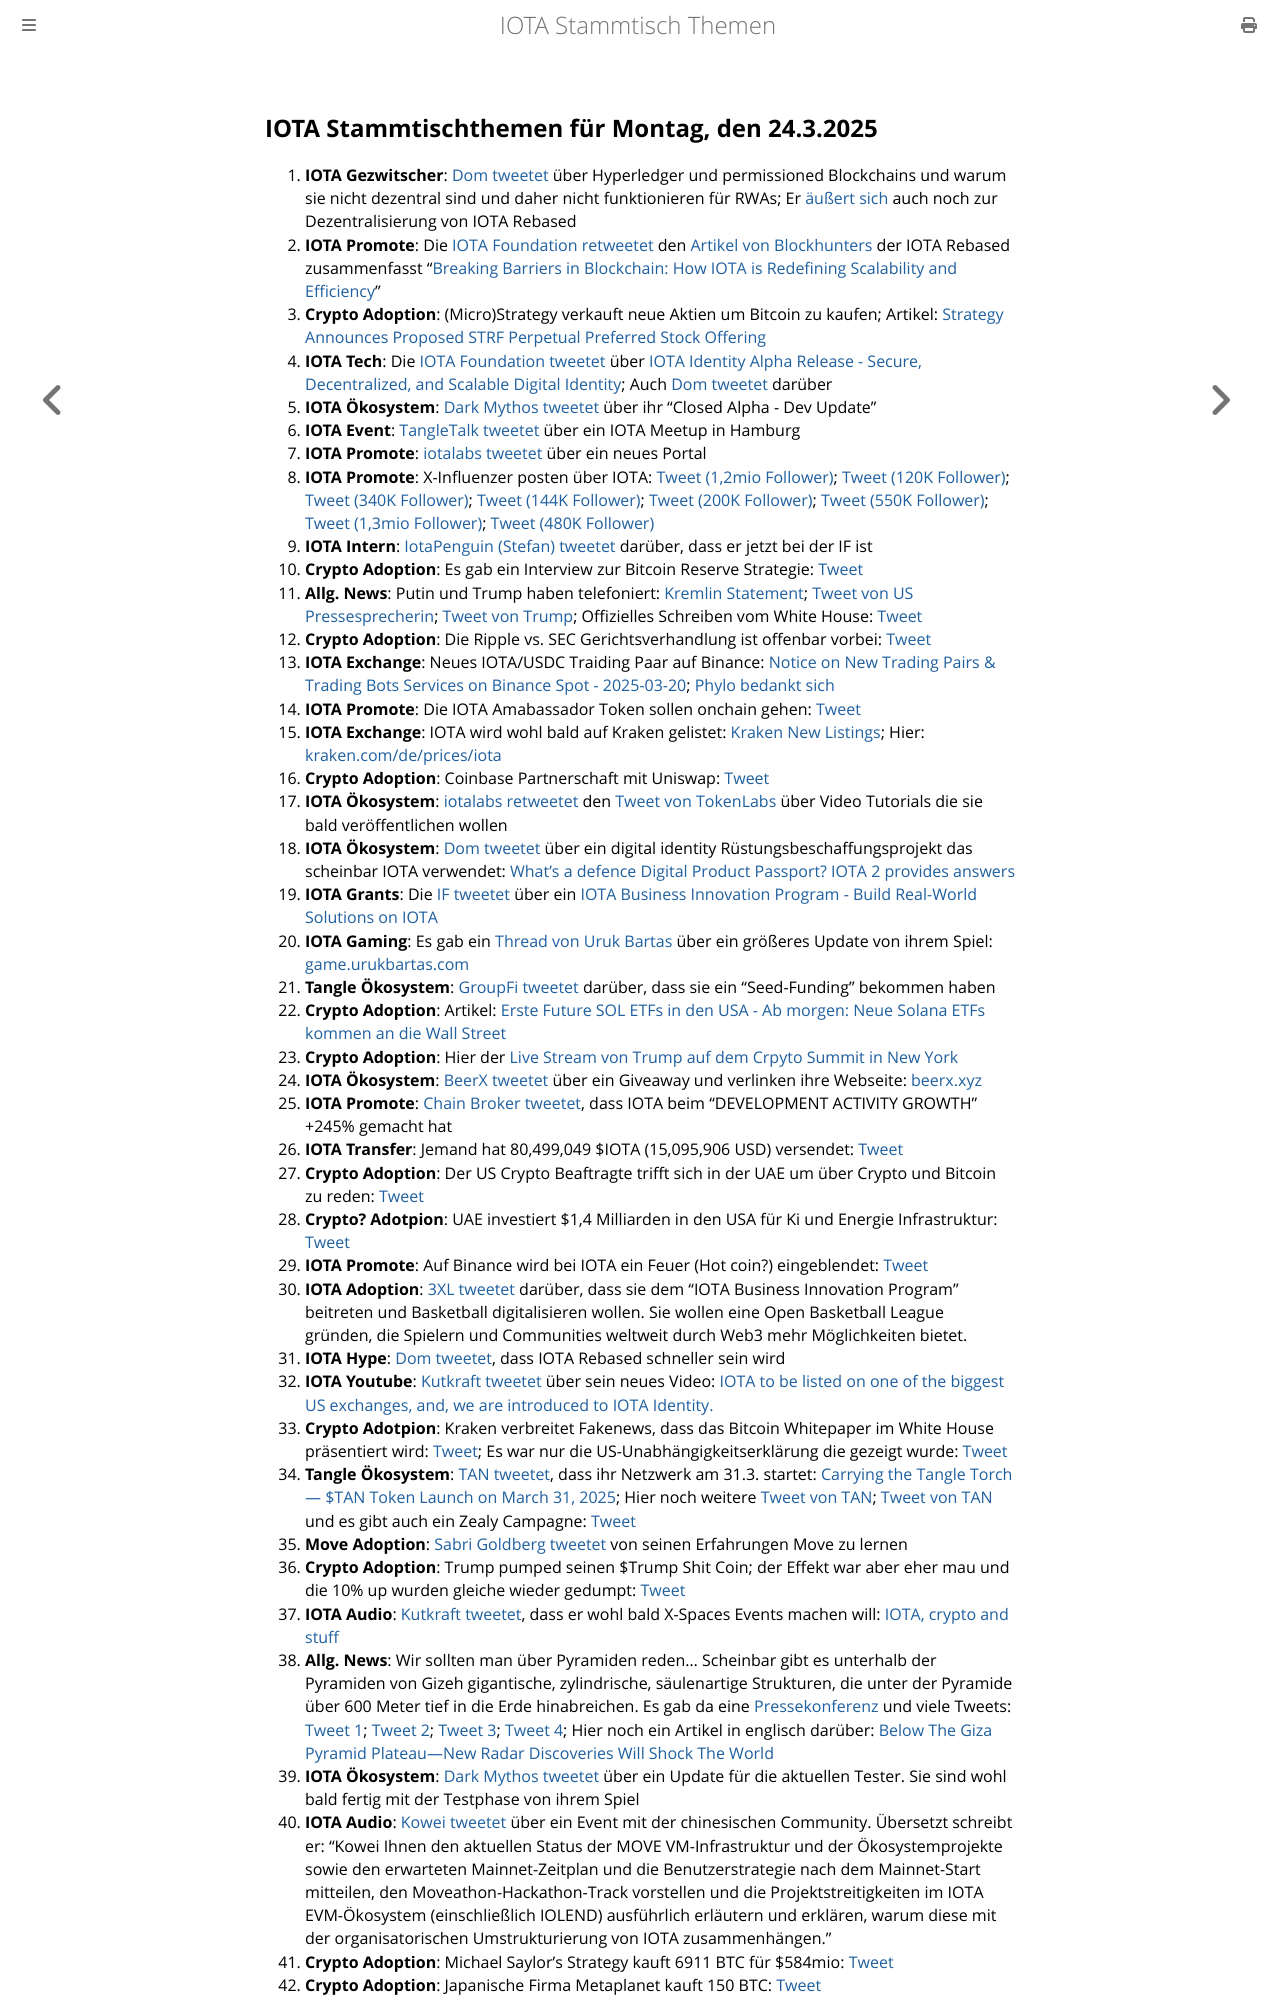

repository: iota-community/community-events · page: stammtisch/2025-03-24/index.html · generator: mdbook

## IOTA Stammtischthemen für Montag, den 24.3.2025

1. **IOTA Gezwitscher**: [Dom tweetet](https://x.com/DomSchiener/status/1901874094615789879) über Hyperledger und permissioned Blockchains und warum sie nicht dezentral sind und daher nicht funktionieren für RWAs; Er [äußert sich](https://x.com/DomSchiener/status/1901878696581185815) auch noch zur Dezentralisierung von IOTA Rebased
2. **IOTA Promote**: Die [IOTA Foundation retweetet](https://x.com/iota/status/1901901354160816186) den [Artikel von Blockhunters](https://x.com/BlockhuntersOrg/status/1901711729458901003) der IOTA Rebased zusammenfasst "[Breaking Barriers in Blockchain: How IOTA is Redefining Scalability and Efficiency](https://x.com/BlockhuntersOrg/status/1901711729458901003)"
3. **Crypto Adoption**: (Micro)Strategy verkauft neue Aktien um Bitcoin zu kaufen; Artikel: [Strategy Announces Proposed STRF Perpetual Preferred Stock Offering](https://www.strategy.com/press/strategy-announces-proposed-strf-preferred-stock-offering_03-18-2025)
4. **IOTA Tech**: Die [IOTA Foundation tweetet](https://x.com/iota/status/1901997024100151676) über [IOTA Identity Alpha Release - Secure, Decentralized, and Scalable Digital Identity](https://blog.iota.org/iota-identity-alpha-release/); Auch [Dom tweetet](https://x.com/DomSchiener/status/1902037233109991677) darüber
5. **IOTA Ökosystem**: [Dark Mythos tweetet](https://x.com/DarkMythosIOTA/status/1902002033059582209) über ihr "Closed Alpha - Dev Update"
6. **IOTA Event**: [TangleTalk tweetet](https://x.com/tangle_talk/status/1901992507426116016) über ein IOTA Meetup in Hamburg
7. **IOTA Promote**: [iotalabs tweetet](https://x.com/iotalabs_/status/1902012659924353197) über ein neues Portal
8. **IOTA Promote**: X-Influenzer posten über IOTA: [Tweet (1,2mio Follower)](https://x.com/BSCNews/status/1902012126727667736); [Tweet (120K Follower)](https://x.com/CryptoMiners_Co/status/1902297822042714484); [Tweet (340K Follower)](https://x.com/wiseadvicesumit/status/1901731515479826812); [Tweet (144K Follower)](https://x.com/top7ico/status/1902401653841572107); [Tweet (200K Follower)](https://x.com/mominsaqib/status/1902708237499027954); [Tweet (550K Follower)](https://x.com/ibcig/status/1904088207291298212); [Tweet (1,3mio Follower)](https://x.com/TheCryptoLark/status/1902960807861764294); [Tweet (480K Follower)](https://x.com/AltCryptoGems/status/1904141146928124347)
9. **IOTA Intern**: [IotaPenguin (Stefan) tweetet](https://x.com/iota_penguin/status/1901995252635808247) darüber, dass er jetzt bei der IF ist
10. **Crypto Adoption**: Es gab ein Interview zur Bitcoin Reserve Strategie: [Tweet](https://x.com/AltcoinDailyio/status/1902074126241521739)
11. **Allg. News**: Putin und Trump haben telefoniert: [Kremlin Statement](https://x.com/BNODesk/status/1902051909244235896); [Tweet von US Pressesprecherin](https://x.com/PressSec/status/1902049487457071248); [Tweet von Trump](https://x.com/TrumpDailyPosts/status/1902070224649678873); Offizielles Schreiben vom White House: [Tweet](https://x.com/TrumpDailyPosts/status/1902065480623649159)
12. **Crypto Adoption**: Die Ripple vs. SEC Gerichtsverhandlung ist offenbar vorbei: [Tweet](https://x.com/IvanOnTech/status/1902348702779379971)
13. **IOTA Exchange**: Neues IOTA/USDC Traiding Paar auf Binance: [Notice on New Trading Pairs & Trading Bots Services on Binance Spot - 2025-03-20](https://www.binance.com/en/support/announcement/detail/49d9f5fa7c904f59bd77ae3535f699f0); [Phylo bedankt sich](https://x.com/PhyloIota/status/1902259988279812142)
14. **IOTA Promote**: Die IOTA Amabassador Token sollen onchain gehen: [Tweet](https://x.com/3rdEclips3/status/1902351455279051121)
15. **IOTA Exchange**: IOTA wird wohl bald auf Kraken gelistet: [Kraken New Listings](https://www.kraken.com/de/listings); Hier: [kraken.com/de/prices/iota](https://www.kraken.com/de/prices/iota)
16. **Crypto Adoption**: Coinbase Partnerschaft mit Uniswap: [Tweet](https://x.com/AltcoinDailyio/status/1902247268713140534)
17. **IOTA Ökosystem**: [iotalabs retweetet](https://x.com/iotalabs_/status/1902366954330980661) den [Tweet von TokenLabs](https://x.com/TokenLabsX/status/1901713709799510017) über Video Tutorials die sie bald veröffentlichen wollen
18. **IOTA Ökosystem**: [Dom tweetet](https://x.com/DomSchiener/status/1902122103119474891) über ein digital identity Rüstungsbeschaffungsprojekt das scheinbar IOTA verwendet: [What’s a defence Digital Product Passport? IOTA 2 provides answers](https://eda.europa.eu/news-and-events/news/2025/03/13/what-s-a-defence-digital-product-passport-iota-2-provides-answers)
19. **IOTA Grants**: Die [IF tweetet](https://x.com/iota/status/1902721805380632617) über ein [IOTA Business Innovation Program - Build Real-World Solutions on IOTA](https://blog.iota.org/iota-business-innovation-program/)
20. **IOTA Gaming**: Es gab ein [Thread von Uruk Bartas](https://x.com/UrukBartas/status/1902456400476807618) über ein größeres Update von ihrem Spiel: [game.urukbartas.com](https://game.urukbartas.com/)
21. **Tangle Ökosystem**: [GroupFi tweetet](https://x.com/groupfi_ai/status/1902695189434507404) darüber, dass sie ein "Seed-Funding" bekommen haben
22. **Crypto Adoption**: Artikel: [Erste Future SOL ETFs in den USA - Ab morgen: Neue Solana ETFs kommen an die Wall Street](https://www.btc-echo.de/schlagzeilen/ab-morgen-neue-solana-etfs-kommen-an-die-wall-street-204017/?utm_content=buffer91f50&utm_medium=social&utm_source=x.com&utm_campaign=buffer)
23. **Crypto Adoption**: Hier der [Live Stream von Trump auf dem Crpyto Summit in New York](https://x.com/FurkanCCTV/status/1902721707875389518)
24. **IOTA Ökosystem**: [BeerX tweetet](https://x.com/Beermaniota/status/1902736638348034174) über ein Giveaway und verlinken ihre Webseite: [beerx.xyz](https://www.beerx.xyz/)
25. **IOTA Promote**: [Chain Broker tweetet](https://x.com/chain_broker/status/1902412251581329675), dass IOTA beim "DEVELOPMENT ACTIVITY GROWTH" +245% gemacht hat
26. **IOTA Transfer**: Jemand hat  80,499,049 $IOTA (15,095,906 USD) versendet: [Tweet](https://x.com/tanglelytics/status/1902657230698389559)
27. **Crypto Adoption**: Der US Crypto Beaftragte trifft sich in der UAE um über Crypto und Bitcoin zu reden: [Tweet](https://x.com/BitcoinMagazine/status/1902897333710336380)
28. **Crypto? Adotpion**: UAE investiert $1,4 Milliarden in den USA für Ki und Energie Infrastruktur: [Tweet](https://x.com/LindaTangUSA/status/1903143427459650038)
29. **IOTA Promote**: Auf Binance wird bei IOTA ein Feuer (Hot coin?) eingeblendet: [Tweet](https://x.com/Vrom14286662/status/1903015134747832543)
30. **IOTA Adoption**: [3XL tweetet](https://x.com/3xl_app/status/1903019835329585630) darüber, dass sie dem "IOTA Business Innovation Program" beitreten und Basketball digitalisieren wollen. Sie wollen eine Open Basketball League gründen, die Spielern und Communities weltweit durch Web3 mehr Möglichkeiten bietet.
31. **IOTA Hype**: [Dom tweetet](https://x.com/DomSchiener/status/1903356328979951630), dass IOTA Rebased schneller sein wird
32. **IOTA Youtube**: [Kutkraft tweetet](https://x.com/kutkraft/status/1903341568435818643) über sein neues Video: [IOTA to be listed on one of the biggest US exchanges, and, we are introduced to IOTA Identity.](https://www.youtube.com/watch?v=xMuMXyXQD0Q)
33. **Crypto Adotpion**: Kraken verbreitet Fakenews, dass das Bitcoin Whitepaper im White House präsentiert wird: [Tweet](https://x.com/krakenfx/status/1903510367587745866); Es war nur die US-Unabhängigkeitserklärung die gezeigt wurde: [Tweet](https://x.com/Acyn/status/1902507718176600554)
34. **Tangle Ökosystem**: [TAN tweetet](https://x.com/tan_technology/status/1903722209560133953), dass ihr Netzwerk am 31.3. startet: [Carrying the Tangle Torch — $TAN Token Launch on March 31, 2025](https://medium.com/@TAN.Technology/carrying-the-tangle-torch-tan-token-launch-on-march-31-2025-76874fea2714); Hier noch weitere [Tweet von TAN](https://x.com/tan_technology/status/1903971977364443183); [Tweet von TAN](https://x.com/tan_technology/status/1904016786749866086) und es gibt auch ein Zealy Campagne: [Tweet](https://x.com/tan_technology/status/1903766858647617857)
35. **Move Adoption**: [Sabri Goldberg tweetet](https://x.com/sabrigoldberg/status/1903762043494113304) von seinen Erfahrungen Move zu lernen
36. **Crypto Adoption**: Trump pumped seinen $Trump Shit Coin; der Effekt war aber eher mau und die 10% up wurden gleiche wieder gedumpt: [Tweet](https://x.com/realMeetKevin/status/1903862446705746386)
37. **IOTA Audio**: [Kutkraft tweetet](https://x.com/kutkraft/status/1903704785100103931), dass er wohl bald X-Spaces Events machen will: [IOTA, crypto and stuff](https://x.com/i/spaces/1YpJkBMXEOBGj)
38. **Allg. News**: Wir sollten man über Pyramiden reden... Scheinbar gibt es unterhalb der Pyramiden von Gizeh gigantische, zylindrische, säulenartige Strukturen, die unter der Pyramide über 600 Meter tief in die Erde hinabreichen. Es gab da eine [Pressekonferenz](https://x.com/Endtime2030/status/1903718998069416417) und viele Tweets: [Tweet 1](https://x.com/Endtime2030/status/1903718998069416417); [Tweet 2](https://x.com/TheProjectUnity/status/1903948243081269348); [Tweet 3](https://x.com/TheProjectUnity/status/1903948243081269348); [Tweet 4](https://x.com/Pfeffer7373/status/1903009398806507965); Hier noch ein Artikel in englisch darüber: [Below The Giza Pyramid Plateau—New Radar Discoveries Will Shock The World](https://readmultiplex.com/2025/03/21/below-the-giza-pyramid-plateau-new-radar-discoveries-will-shock-the-world/)
39. **IOTA Ökosystem**: [Dark Mythos tweetet](https://x.com/DarkMythosIOTA/status/1904080745536344441) über ein Update für die aktuellen Tester. Sie sind wohl bald fertig mit der Testphase von ihrem Spiel
40. **IOTA Audio**: [Kowei tweetet](https://x.com/kowei1995/status/1904005540361257436) über ein Event mit der chinesischen Community. Übersetzt schreibt er: "Kowei Ihnen den aktuellen Status der MOVE VM-Infrastruktur und der Ökosystemprojekte sowie den erwarteten Mainnet-Zeitplan und die Benutzerstrategie nach dem Mainnet-Start mitteilen, den Moveathon-Hackathon-Track vorstellen und die Projektstreitigkeiten im IOTA EVM-Ökosystem (einschließlich IOLEND) ausführlich erläutern und erklären, warum diese mit der organ
